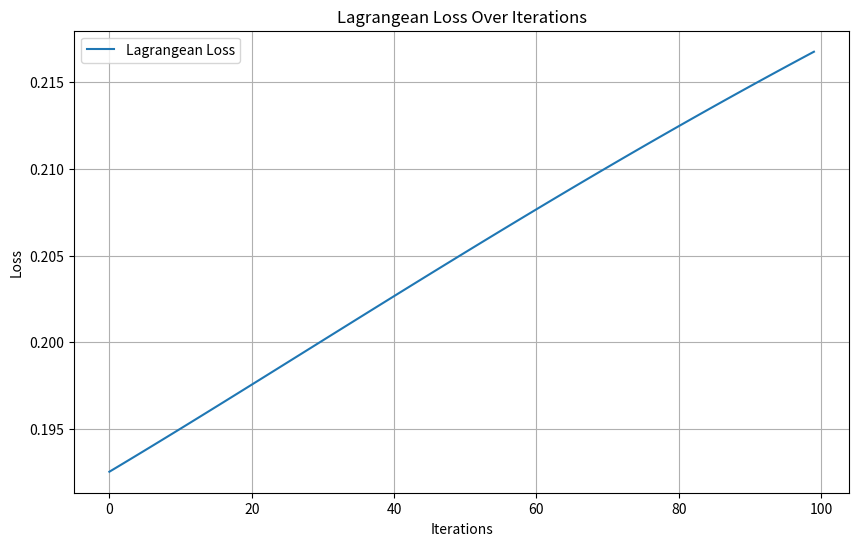

Here is the Python script that generated this plot:
import numpy as np

# Step 1: Define Nodes, Edges, and Structures
class Node:
    def __init__(self, name, value):
        self.name = name
        self.value = value

class Edge:
    def __init__(self, source, target, weight=1.0):
        self.source = source
        self.target = target
        self.weight = weight

class Structure:
    def __init__(self, nodes, edges):
        self.nodes = nodes
        self.edges = edges
    
    def adjacency_matrix(self):
        """Creates an adjacency matrix for the structure."""
        size = len(self.nodes)
        matrix = np.zeros((size, size))
        for edge in self.edges:
            source_idx = self.nodes.index(edge.source)
            target_idx = self.nodes.index(edge.target)
            matrix[source_idx, target_idx] = edge.weight
        return matrix

# Step 2: Define a revised Lagrangean-based optimization with gradient correction
def lagrangian_optimization(input_vector, target_vector, adjacency_matrix, iterations=100, lr=0.001):
    """
    A simple optimization function that aims to minimize the Lagrangean loss
    based on pattern recognition and structural constraints.
    """
    # Initialize the weights randomly
    weights = np.random.rand(len(input_vector))
    loss_history = []

    for i in range(iterations):
        # Forward pass: calculate the predicted output
        output = np.dot(weights, input_vector)
        
        # Compute the loss: mean squared error + regularization term
        mse_loss = np.mean((output - target_vector) ** 2)
        reg_loss = np.sum(adjacency_matrix @ weights)
        lagrangian_loss = mse_loss + 0.1 * reg_loss
        loss_history.append(lagrangian_loss)
        
        # Print the loss every 10 iterations
        if (i + 1) % 10 == 0:
            print(f"Iteration {i + 1}, Loss: {lagrangian_loss:.4f}")
        
        # Gradient descent step with corrected gradient calculation
        gradient_mse = 2 * (output - target_vector) * input_vector
        gradient_reg = 0.1 * (adjacency_matrix @ weights)
        gradient = gradient_mse + gradient_reg
        weights -= lr * gradient

    return weights, loss_history

# Step 3: Create a Sample Structure and Perform Optimization with loss tracking
def demo_optimization():
    # Define sample nodes and edges
    nodes = [Node("A", 0.5), Node("B", 1.0), Node("C", 1.5)]
    edges = [Edge(nodes[0], nodes[1], 0.8), Edge(nodes[1], nodes[2], 1.2)]
    
    # Create a structure and generate the adjacency matrix
    structure = Structure(nodes, edges)
    adjacency_matrix = structure.adjacency_matrix()
    
    # Define input and target data
    input_vector = np.array([0.5, 1.0, 1.5])
    target_vector = np.array([0.8, 1.2, 1.6])
    
    # Perform optimization
    optimized_weights, loss_history = lagrangian_optimization(input_vector, target_vector, adjacency_matrix)
    
    print("\nOptimized Weights:", optimized_weights)
    return loss_history

# Run the demo and get the loss history
loss_history = demo_optimization()

# Visualize the loss history
import matplotlib.pyplot as plt

plt.figure(figsize=(10, 6))
plt.plot(loss_history, label='Lagrangean Loss')
plt.xlabel('Iterations')
plt.ylabel('Loss')
plt.title('Lagrangean Loss Over Iterations')
plt.legend()
plt.grid(True)
plt.show()
